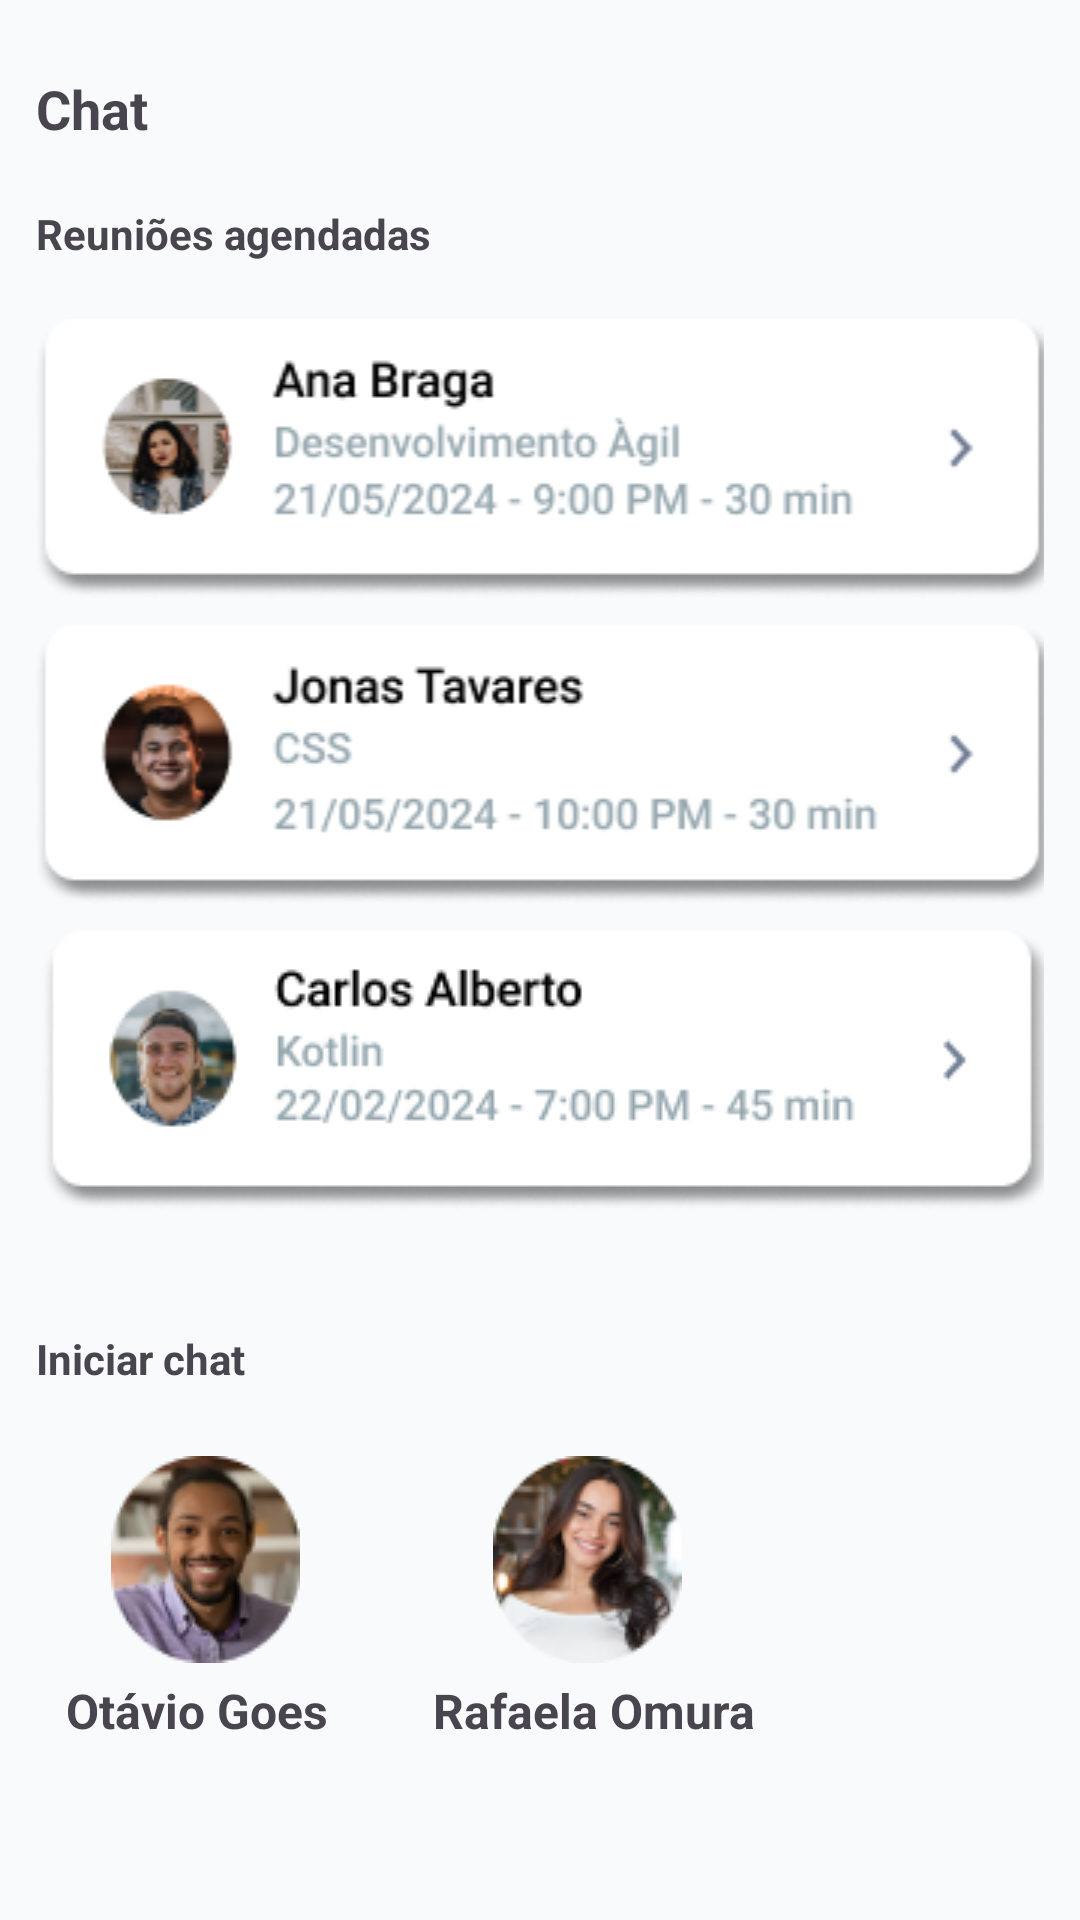

Layout XML and referenced resources for this Android screen:
<!-- AndroidManifest.xml: application theme Theme.MentorMatch -->
<!-- res/layout/fragment_chat.xml -->
<?xml version="1.0" encoding="utf-8"?>
<androidx.constraintlayout.widget.ConstraintLayout xmlns:android="http://schemas.android.com/apk/res/android"
    xmlns:app="http://schemas.android.com/apk/res-auto"
    xmlns:tools="http://schemas.android.com/tools"
    android:layout_width="match_parent"
    android:layout_height="match_parent"
    android:background="@color/gelo"
    android:padding="12dp"
    tools:context=".Chat">

    <TextView
        android:id="@+id/txt_chat"
        android:layout_width="wrap_content"
        android:layout_height="wrap_content"
        android:layout_marginTop="12dp"
        android:text="Chat"
        android:textSize="18sp"
        android:textStyle="bold"
        app:layout_constraintStart_toStartOf="parent"
        app:layout_constraintTop_toTopOf="parent" />

    <TextView
        android:id="@+id/txt_schedule"
        android:layout_width="wrap_content"
        android:layout_height="wrap_content"
        android:layout_marginTop="20dp"
        android:text="Reuniões agendadas"
        android:textStyle="bold"
        app:layout_constraintStart_toStartOf="parent"
        app:layout_constraintTop_toBottomOf="@+id/txt_chat" />

    <ImageView
        android:id="@+id/img_mentoring_ana"
        android:layout_width="360dp"
        android:layout_height="wrap_content"
        android:layout_marginStart="-10dp"
        android:layout_marginTop="19dp"
        android:src="@drawable/mentoring_ana"
        app:layout_constraintStart_toStartOf="parent"
        app:layout_constraintTop_toBottomOf="@+id/txt_schedule" />

    <ImageView
        android:id="@+id/img_mentoring_jonas"
        android:layout_width="360dp"
        android:layout_height="wrap_content"
        android:layout_marginStart="-10dp"
        android:layout_marginTop="9dp"
        android:src="@drawable/mentoring_jonas"
        app:layout_constraintStart_toStartOf="parent"
        app:layout_constraintTop_toBottomOf="@+id/img_mentoring_ana" />

    <ImageView
        android:id="@+id/img_mentoring_carlos"
        android:layout_width="360dp"
        android:layout_height="wrap_content"
        android:layout_marginStart="-10dp"
        android:layout_marginTop="9dp"
        android:src="@drawable/mentoring_carlos"
        app:layout_constraintStart_toStartOf="parent"
        app:layout_constraintTop_toBottomOf="@+id/img_mentoring_jonas" />

    <TextView
        android:id="@+id/start_chat"
        android:layout_width="wrap_content"
        android:layout_height="wrap_content"
        android:layout_marginTop="40dp"
        android:text="Iniciar chat"
        android:textStyle="bold"
        app:layout_constraintStart_toStartOf="parent"
        app:layout_constraintTop_toBottomOf="@+id/img_mentoring_carlos" />

    <androidx.constraintlayout.widget.ConstraintLayout
        android:id="@+id/cardView"
        android:layout_width="match_parent"
        android:layout_height="wrap_content"
        android:layout_marginTop="13dp"
        android:background="@android:color/transparent"
        android:backgroundTint="@android:color/transparent"
        android:padding="10dp"
        app:layout_constraintStart_toStartOf="parent"
        app:layout_constraintTop_toBottomOf="@+id/start_chat">

        <androidx.constraintlayout.widget.ConstraintLayout
            android:id="@+id/chat_constraint_1"
            android:layout_width="wrap_content"
            android:layout_height="wrap_content"
            app:layout_constraintStart_toStartOf="parent"
            app:layout_constraintTop_toTopOf="@+id/chat_constraint_2">

            <ImageButton
                android:id="@+id/chat_profile_otavio"
                android:layout_width="wrap_content"
                android:layout_height="wrap_content"
                android:layout_marginStart="15dp"
                android:background="@android:color/transparent"
                android:src="@drawable/profile_otavio"
                app:layout_constraintStart_toStartOf="parent"
                app:layout_constraintTop_toTopOf="parent" />

            <TextView
                android:id="@+id/chat_otavio_name"
                android:layout_width="wrap_content"
                android:layout_height="wrap_content"
                android:layout_marginTop="5dp"
                android:text="Otávio Goes"
                android:textSize="16sp"
                android:textStyle="bold"
                app:layout_constraintStart_toStartOf="parent"
                app:layout_constraintTop_toBottomOf="@+id/chat_profile_otavio" />
        </androidx.constraintlayout.widget.ConstraintLayout>

        <androidx.constraintlayout.widget.ConstraintLayout
            android:id="@+id/chat_constraint_2"
            android:layout_width="wrap_content"
            android:layout_height="wrap_content"
            app:layout_constraintBottom_toBottomOf="parent"
            app:layout_constraintLeft_toRightOf="@+id/chat_constraint_1">

            <ImageButton
                android:id="@+id/chat_profile_rafaela"
                android:layout_width="wrap_content"
                android:layout_height="wrap_content"
                android:layout_marginStart="55dp"
                android:background="@android:color/transparent"
                android:src="@drawable/profile_rafeaela"
                app:layout_constraintStart_toStartOf="parent"
                app:layout_constraintTop_toTopOf="parent" />

            <TextView
                android:id="@+id/chat_rafaela_name"
                android:layout_width="wrap_content"
                android:layout_height="wrap_content"
                android:layout_marginStart="35dp"
                android:layout_marginTop="5dp"
                android:text="Rafaela Omura"
                android:textSize="16sp"
                android:textStyle="bold"
                app:layout_constraintStart_toStartOf="parent"
                app:layout_constraintTop_toBottomOf="@+id/chat_profile_rafaela" />
        </androidx.constraintlayout.widget.ConstraintLayout>

    </androidx.constraintlayout.widget.ConstraintLayout>

</androidx.constraintlayout.widget.ConstraintLayout>
<!-- resources referenced by this layout -->
<resources>
  <color name="gelo">#F8FAFC</color>
  <!-- drawable mentoring_ana: png bitmap (drawable, 14808 bytes) -->
  <!-- drawable mentoring_carlos: png bitmap (drawable, 13980 bytes) -->
  <!-- drawable mentoring_jonas: png bitmap (drawable, 14044 bytes) -->
  <!-- drawable profile_otavio: png bitmap (drawable, 9591 bytes) -->
  <!-- drawable profile_rafeaela: png bitmap (drawable, 9690 bytes) -->
  <style name="Theme.MentorMatch" parent="Base.Theme.MentorMatch" />
  <style name="Base.Theme.MentorMatch" parent="Theme.Material3.DayNight.NoActionBar">
          
          
      </style>
</resources>
